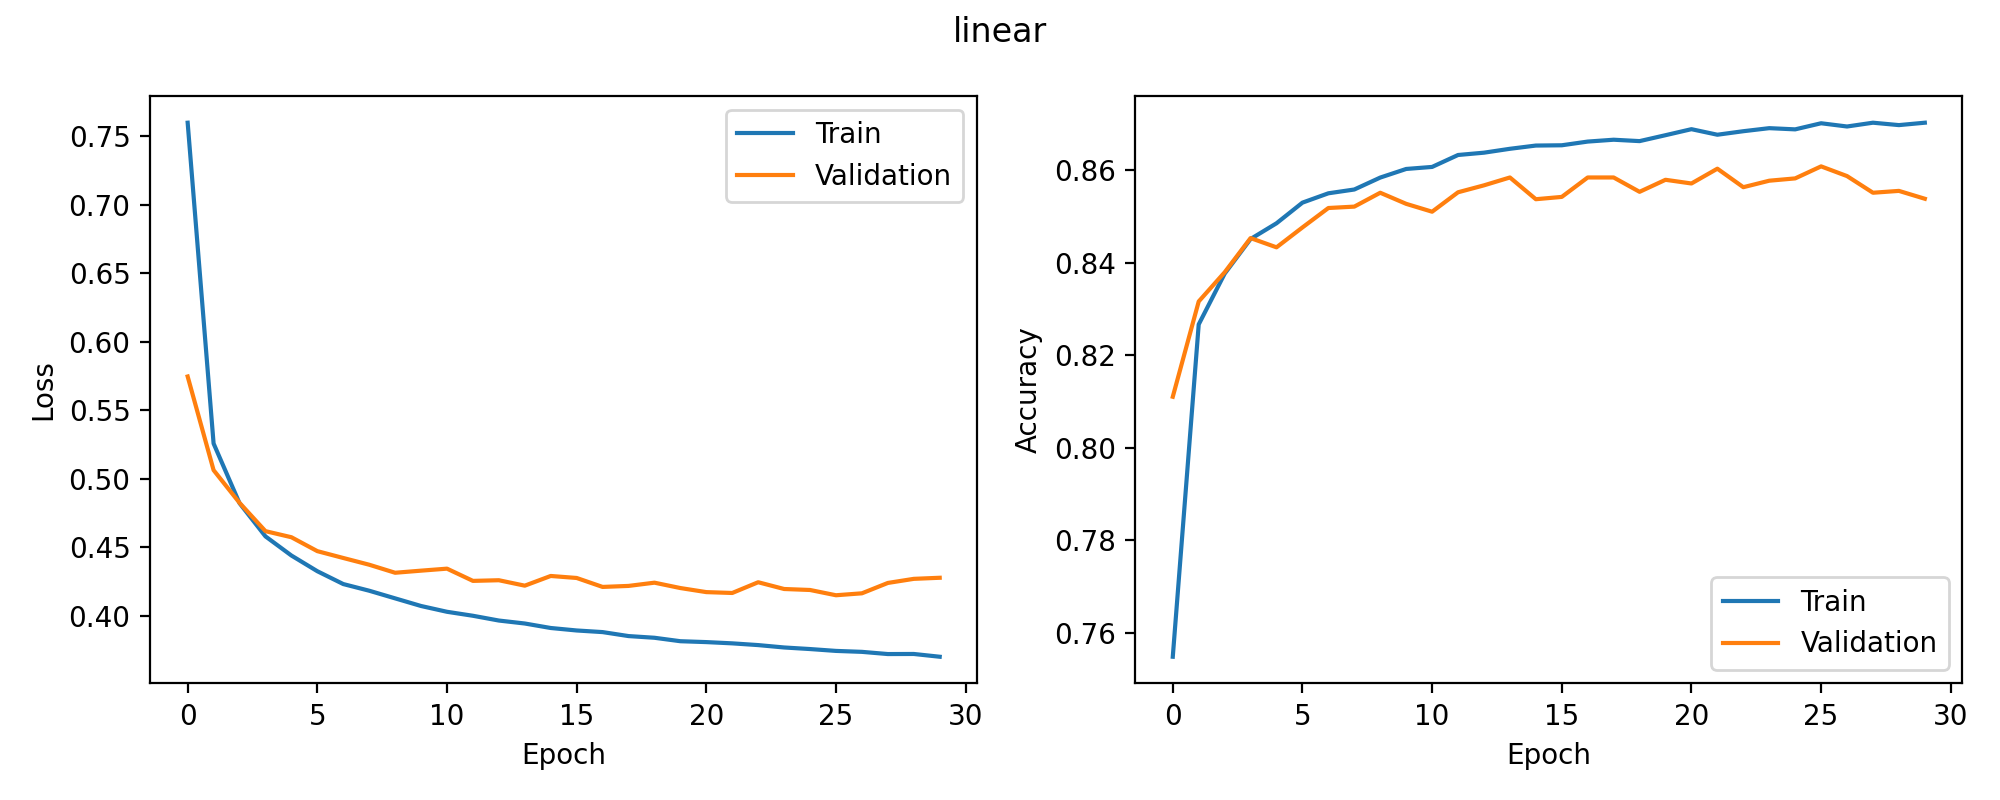

The file beside this chart, header and first rows:
epoch, train_loss, train_accuracy, val_loss, val_accuracy, epoch_time_seconds, learning_rate
1, 0.7598, 0.7548, 0.5747, 0.811, 4.399, 0.001
2, 0.5258, 0.8266, 0.5064, 0.8316, 4.138, 0.001
3, 0.4823, 0.8376, 0.4826, 0.8379, 4.243, 0.001
4, 0.4581, 0.8451, 0.4619, 0.8453, 4.169, 0.001
5, 0.4441, 0.8485, 0.4575, 0.8433, 4.364, 0.001
6, 0.4327, 0.853, 0.4473, 0.8476, 4.195, 0.001
7, 0.4233, 0.855, 0.4423, 0.8518, 4.135, 0.001
8, 0.4185, 0.8558, 0.4374, 0.8521, 4.048, 0.001
9, 0.4129, 0.8584, 0.4316, 0.8551, 4.006, 0.001
10, 0.4073, 0.8602, 0.4331, 0.8527, 4.101, 0.001
11, 0.4031, 0.8607, 0.4345, 0.851, 4.12, 0.001
12, 0.4002, 0.8633, 0.4256, 0.8552, 4.089, 0.001
13, 0.3967, 0.8638, 0.4261, 0.8567, 4.084, 0.001
14, 0.3945, 0.8646, 0.4221, 0.8584, 4.074, 0.001
15, 0.3913, 0.8653, 0.4292, 0.8537, 4.222, 0.001
16, 0.3895, 0.8654, 0.4278, 0.8542, 4.064, 0.001
17, 0.3883, 0.8662, 0.4212, 0.8584, 4.117, 0.001
18, 0.3854, 0.8666, 0.422, 0.8584, 4.144, 0.001
19, 0.3841, 0.8663, 0.4243, 0.8553, 4.068, 0.001
20, 0.3816, 0.8675, 0.4204, 0.8579, 4.029, 0.001
21, 0.381, 0.8688, 0.4174, 0.8571, 4.011, 0.001
22, 0.3801, 0.8676, 0.4168, 0.8603, 4.199, 0.001
23, 0.3788, 0.8684, 0.4246, 0.8563, 4.158, 0.001
24, 0.3771, 0.8691, 0.4197, 0.8577, 4.209, 0.001
25, 0.3759, 0.8688, 0.419, 0.8582, 4.194, 0.001
26, 0.3746, 0.8701, 0.4151, 0.8608, 4.18, 0.001
27, 0.3739, 0.8694, 0.4166, 0.8587, 4.137, 0.001
28, 0.3723, 0.8702, 0.4241, 0.8551, 4.139, 0.001
29, 0.3723, 0.8697, 0.4271, 0.8555, 4.181, 0.001
30, 0.3703, 0.8702, 0.4279, 0.8538, 4.178, 0.001
